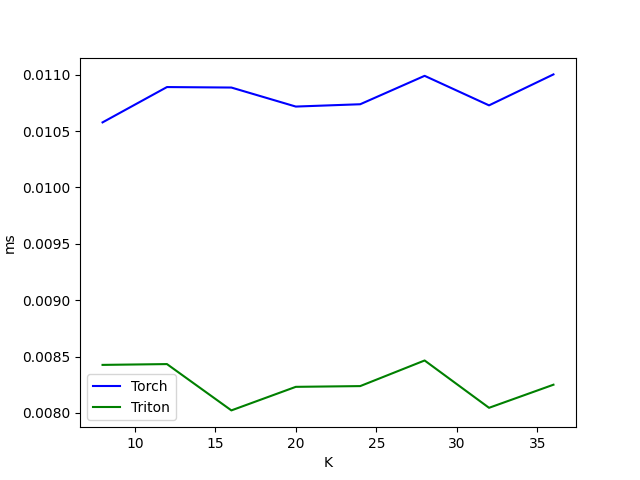

Source data for this figure (header and first rows):
K, Torch, Triton
8, 0.01058, 0.008426
12, 0.01089, 0.008433
16, 0.01089, 0.008022
20, 0.01072, 0.008231
24, 0.01074, 0.008237
28, 0.01099, 0.008465
32, 0.01073, 0.008045
36, 0.011, 0.008250
